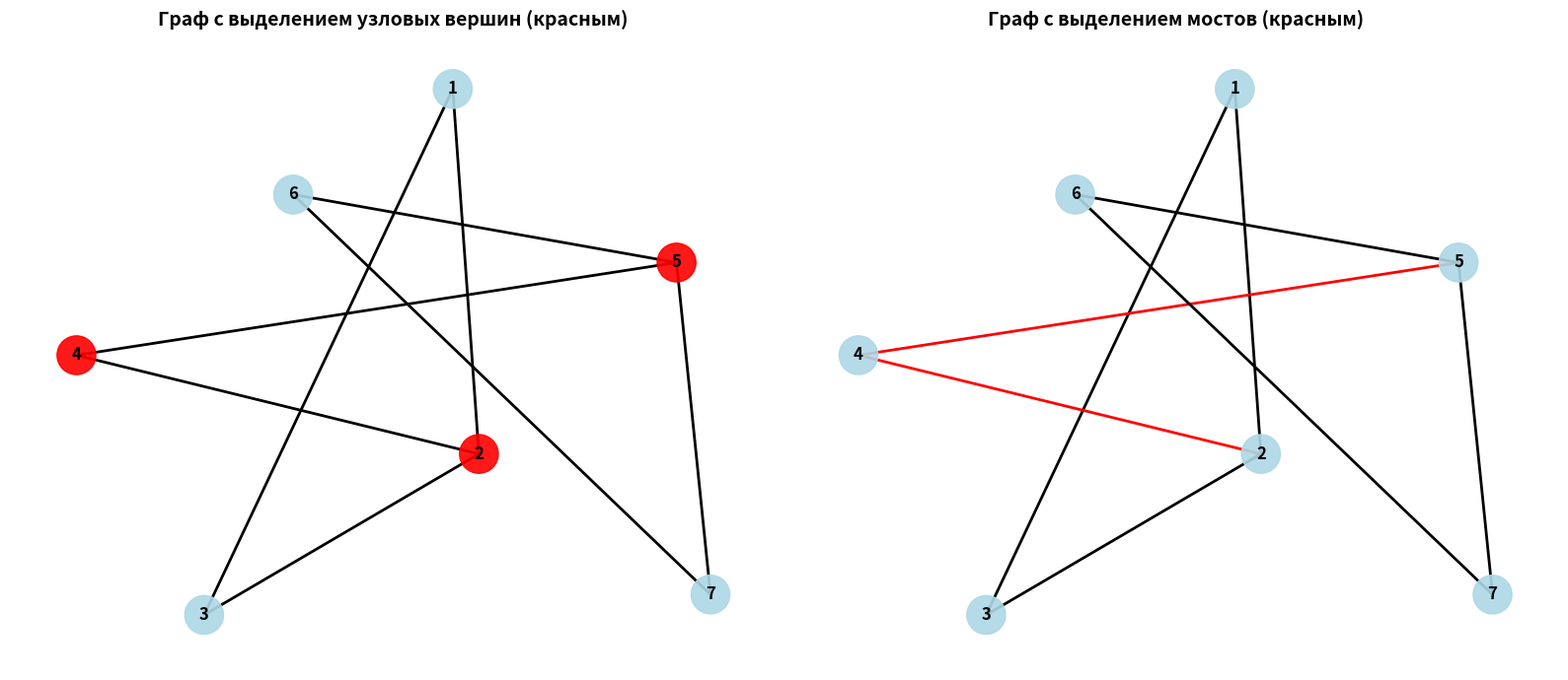

Here is the Python script that generated this plot:
import matplotlib.pyplot as plt
import networkx as nx
from collections import defaultdict

class GraphAlgorithms:
    def __init__(self):
        self.graph = defaultdict(list)
        self.visited = set()
        self.parent = {}
        self.disc = {}
        self.low = {}
        self.timer = 0
        self.bridges = []
        
    def add_edge(self, u, v):
        """Добавить ребро в граф"""
        self.graph[u].append(v)
        # Для неориентированного графа добавляем обратное ребро
        self.graph[v].append(u)
    
    def find_articulation_points(self):
        """
        Поиск узловых вершин (articulation points) - вершин,
        удаление которых разбивает граф на несвязные компоненты
        """
        self.disc = {}
        self.low = {}
        self.parent = {}
        self.timer = 0
        articulation_points = set()
        
        def dfs(u):
            children = 0
            self.disc[u] = self.low[u] = self.timer
            self.timer += 1
            
            for v in self.graph[u]:
                if v not in self.disc:
                    children += 1
                    self.parent[v] = u
                    dfs(v)
                    
                    self.low[u] = min(self.low[u], self.low[v])
                    
                    # Если u - корень и имеет более одного поддерева
                    if self.parent.get(u) is None and children > 1:
                        articulation_points.add(u)
                    
                    # Если u не корень и low[v] >= disc[u]
                    if self.parent.get(u) is not None and self.low[v] >= self.disc[u]:
                        articulation_points.add(u)
                        
                elif v != self.parent.get(u):
                    self.low[u] = min(self.low[u], self.disc[v])
        
        for node in self.graph:
            if node not in self.disc:
                self.parent[node] = None
                dfs(node)
        
        return articulation_points
    
    def find_bridges(self):
        """
        Поиск мостов (bridges) - рёбер, удаление которых разбивает граф
        """
        self.disc = {}
        self.low = {}
        self.parent = {}
        self.bridges = []
        self.timer = 0
        
        def dfs(u):
            self.disc[u] = self.low[u] = self.timer
            self.timer += 1
            
            for v in self.graph[u]:
                if v not in self.disc:
                    self.parent[v] = u
                    dfs(v)
                    
                    self.low[u] = min(self.low[u], self.low[v])
                    
                    # Если low[v] > disc[u], то (u, v) - мост
                    if self.low[v] > self.disc[u]:
                        self.bridges.append((u, v))
                        
                elif v != self.parent.get(u):
                    self.low[u] = min(self.low[u], self.disc[v])
        
        for node in self.graph:
            if node not in self.disc:
                self.parent[node] = None
                dfs(node)
        
        return self.bridges


def visualize_graph(graph_obj, title="Graph", bridges=None, articulation_points=None):
    """
    Визуализация графа с помощью matplotlib и networkx
    """
    G = nx.Graph()
    
    # Добавляем ребра
    for u in graph_obj.graph:
        for v in graph_obj.graph[u]:
            G.add_edge(u, v)
    
    # Рисуем граф
    pos = nx.spring_layout(G, seed=42, k=2, iterations=50)
    
    # Подготавливаем цвета узлов
    node_colors = []
    for node in G.nodes():
        if articulation_points and node in articulation_points:
            node_colors.append('red')
        else:
            node_colors.append('lightblue')
    
    # Подготавливаем цвета рёбер
    edge_colors = []
    for u, v in G.edges():
        is_bridge = False
        if bridges:
            for bridge_u, bridge_v in bridges:
                if (u == bridge_u and v == bridge_v) or (u == bridge_v and v == bridge_u):
                    is_bridge = True
                    break
        edge_colors.append('red' if is_bridge else 'black')
    
    # Рисуем узлы
    nx.draw_networkx_nodes(G, pos, node_color=node_colors, 
                          node_size=800, alpha=0.9)
    
    # Рисуем рёбра
    nx.draw_networkx_edges(G, pos, edge_color=edge_colors, width=2)
    
    # Рисуем метки узлов
    nx.draw_networkx_labels(G, pos, font_size=12, font_weight='bold')
    
    plt.title(title, fontsize=14, fontweight='bold')
    plt.axis('off')


# Пример использования - Вариант 4
def main():
    print("=" * 60)
    print("ЛАБОРАТОРИЯ 3 - ВАРИАНТ 4")
    print("Поиск узких мест графа (узловые вершины и мосты)")
    print("=" * 60)
    
    # Создаем граф
    algo = GraphAlgorithms()
    
    # Добавляем рёбра для примера
    edges = [
        (1, 2),
        (1, 3),
        (2, 3),
        (2, 4),
        (4, 5),
        (5, 6),
        (6, 7),
        (7, 5)
    ]
    
    print("\nДобавленные рёбра:")
    for u, v in edges:
        algo.add_edge(u, v)
        print(f"  {u} -- {v}")
    
    # Находим узловые вершины (articulation points)
    articulation_points = algo.find_articulation_points()
    print(f"\nУзловые вершины (критические точки): {sorted(articulation_points)}")
    
    # Находим мосты (bridges)
    bridges = algo.find_bridges()
    print(f"Мосты (критические рёбра): {bridges}")
    
    # Выводим детальный анализ
    print("\n" + "=" * 60)
    print("АНАЛИЗ ГРАФА")
    print("=" * 60)
    print(f"Количество узлов: {len(algo.graph)}")
    print(f"Количество рёбер: {sum(len(v) for v in algo.graph.values()) // 2}")
    print(f"Количество узловых вершин: {len(articulation_points)}")
    print(f"Количество мостов: {len(bridges)}")
    
    # Создаём фигуру с двумя подграфиками
    fig, (ax1, ax2) = plt.subplots(1, 2, figsize=(16, 7))
    
    # Первый подграфик - узловые вершины
    plt.sca(ax1)
    visualize_graph(
        algo, 
        title="Граф с выделением узловых вершин (красным)",
        articulation_points=articulation_points
    )
    
    # Второй подграфик - мосты
    plt.sca(ax2)
    visualize_graph(
        algo,
        title="Граф с выделением мостов (красным)",
        bridges=bridges
    )
    
    plt.tight_layout()
    plt.show()


if __name__ == "__main__":
    main()
